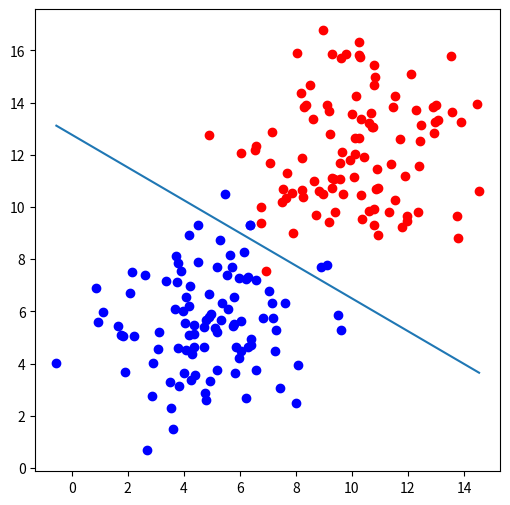

Generate this figure with matplotlib:
# gradient descent / linear regression

import numpy as np
import matplotlib.pyplot as plt


def draw(x1, x2):
    plt.plot(x1, x2)


def sigmoid(score):
    return 1/(1 + np.exp(-score))


def calculate_error(line_parameters, points, y):
    n = points.shape[0]
    p = sigmoid(points * line_parameters)
    cross_entropy = -(1 / n) * (np.log(p).T * y + np.log(1 - p).T * (1 - y))
    return cross_entropy


def gradient_descent(line_parameters, points, y, alpha):
    n = points.shape[0]
    for i in range(1500):
        p = sigmoid(points * line_parameters)
        gradient = points.T * (p - y) * (alpha / n)
        line_parameters = line_parameters - gradient

        weight_1 = line_parameters.item(0)
        weight_2 = line_parameters.item(1)
        b = line_parameters.item(2)

        x1 = np.array([points[:, 0].min(), points[:, 0].max()])
        x2 = -b / weight_2 + (x1 * (-weight_1 / weight_2))

    draw(x1, x2)


if __name__ == '__main__':

    number_points = 100
    np.random.seed(0)
    bias = np.ones(number_points)
    above_region = np.array([np.random.normal(10, 2, number_points),
                           np.random.normal(12, 2, number_points), bias]).T
    bellow_region = np.array([np.random.normal(5, 2, number_points),
                              np.random.normal(6, 2, number_points), bias]).T
    all_points = np.vstack((above_region, bellow_region))

    line_parameters = np.matrix([np.zeros(3)]).T
    y = np.array([np.zeros(number_points), np.ones(number_points)]).reshape(number_points * 2, 1)

    _, ax = plt.subplots(figsize=(6, 6))
    ax.scatter(above_region[:, 0], above_region[:, 1], color='r')
    ax.scatter(bellow_region[:, 0], bellow_region[:, 1], color='b')
    gradient_descent(line_parameters, all_points, y, 0.05)
    plt.show()